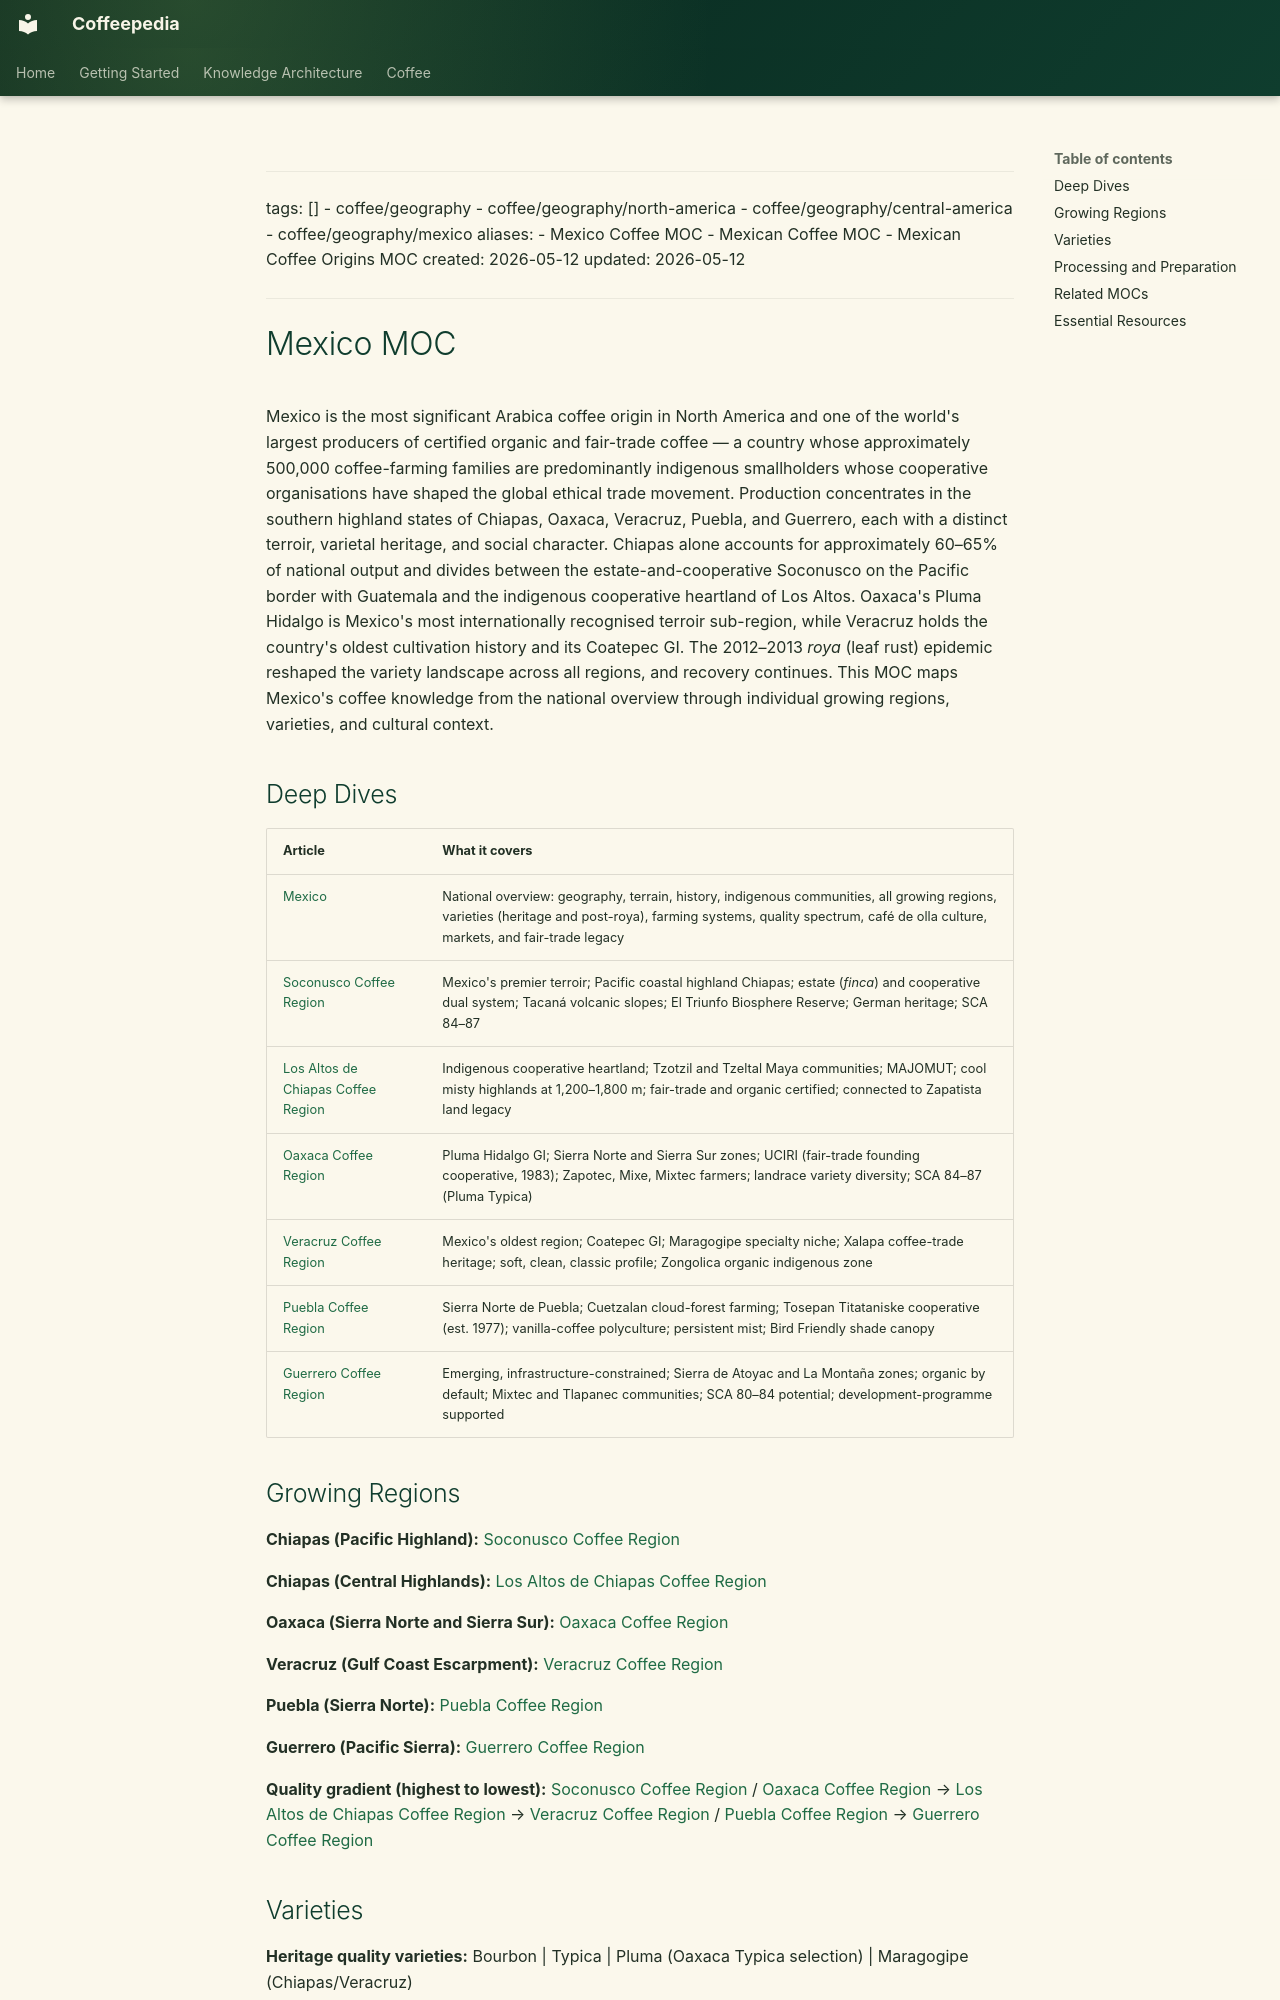

repository: Vauldt/all-about-coffee · page: coffee/maps-of-content/mexico-moc/index.html · generator: mkdocs

---
tags: []
  - coffee/geography
  - coffee/geography/north-america
  - coffee/geography/central-america
  - coffee/geography/mexico
aliases:
  - Mexico Coffee MOC
  - Mexican Coffee MOC
  - Mexican Coffee Origins MOC
created: 2026-05-12
updated: 2026-05-12
---

# Mexico MOC

Mexico is the most significant Arabica coffee origin in North America and one of the world's largest producers of certified organic and fair-trade coffee — a country whose approximately 500,000 coffee-farming families are predominantly indigenous smallholders whose cooperative organisations have shaped the global ethical trade movement. Production concentrates in the southern highland states of Chiapas, Oaxaca, Veracruz, Puebla, and Guerrero, each with a distinct terroir, varietal heritage, and social character. Chiapas alone accounts for approximately 60–65% of national output and divides between the estate-and-cooperative Soconusco on the Pacific border with Guatemala and the indigenous cooperative heartland of Los Altos. Oaxaca's Pluma Hidalgo is Mexico's most internationally recognised terroir sub-region, while Veracruz holds the country's oldest cultivation history and its Coatepec GI. The 2012–2013 *roya* (leaf rust) epidemic reshaped the variety landscape across all regions, and recovery continues. This MOC maps Mexico's coffee knowledge from the national overview through individual growing regions, varieties, and cultural context.

## Deep Dives

| Article | What it covers |
| :--- | :--- |
| [Mexico](../coffee-geography/mexico.md) | National overview: geography, terrain, history, indigenous communities, all growing regions, varieties (heritage and post-roya), farming systems, quality spectrum, café de olla culture, markets, and fair-trade legacy |
| [Soconusco Coffee Region](../coffee-geography/soconusco-coffee-region.md) | Mexico's premier terroir; Pacific coastal highland Chiapas; estate (*finca*) and cooperative dual system; Tacaná volcanic slopes; El Triunfo Biosphere Reserve; German heritage; SCA 84–87 |
| [Los Altos de Chiapas Coffee Region](../coffee-geography/los-altos-de-chiapas-coffee-region.md) | Indigenous cooperative heartland; Tzotzil and Tzeltal Maya communities; MAJOMUT; cool misty highlands at 1,200–1,800 m; fair-trade and organic certified; connected to Zapatista land legacy |
| [Oaxaca Coffee Region](../coffee-geography/oaxaca-coffee-region.md) | Pluma Hidalgo GI; Sierra Norte and Sierra Sur zones; UCIRI (fair-trade founding cooperative, 1983); Zapotec, Mixe, Mixtec farmers; landrace variety diversity; SCA 84–87 (Pluma Typica) |
| [Veracruz Coffee Region](../coffee-geography/veracruz-coffee-region.md) | Mexico's oldest region; Coatepec GI; Maragogipe specialty niche; Xalapa coffee-trade heritage; soft, clean, classic profile; Zongolica organic indigenous zone |
| [Puebla Coffee Region](../coffee-geography/puebla-coffee-region.md) | Sierra Norte de Puebla; Cuetzalan cloud-forest farming; Tosepan Titataniske cooperative (est. 1977); vanilla-coffee polyculture; persistent mist; Bird Friendly shade canopy |
| [Guerrero Coffee Region](../coffee-geography/guerrero-coffee-region.md) | Emerging, infrastructure-constrained; Sierra de Atoyac and La Montaña zones; organic by default; Mixtec and Tlapanec communities; SCA 80–84 potential; development-programme supported |
